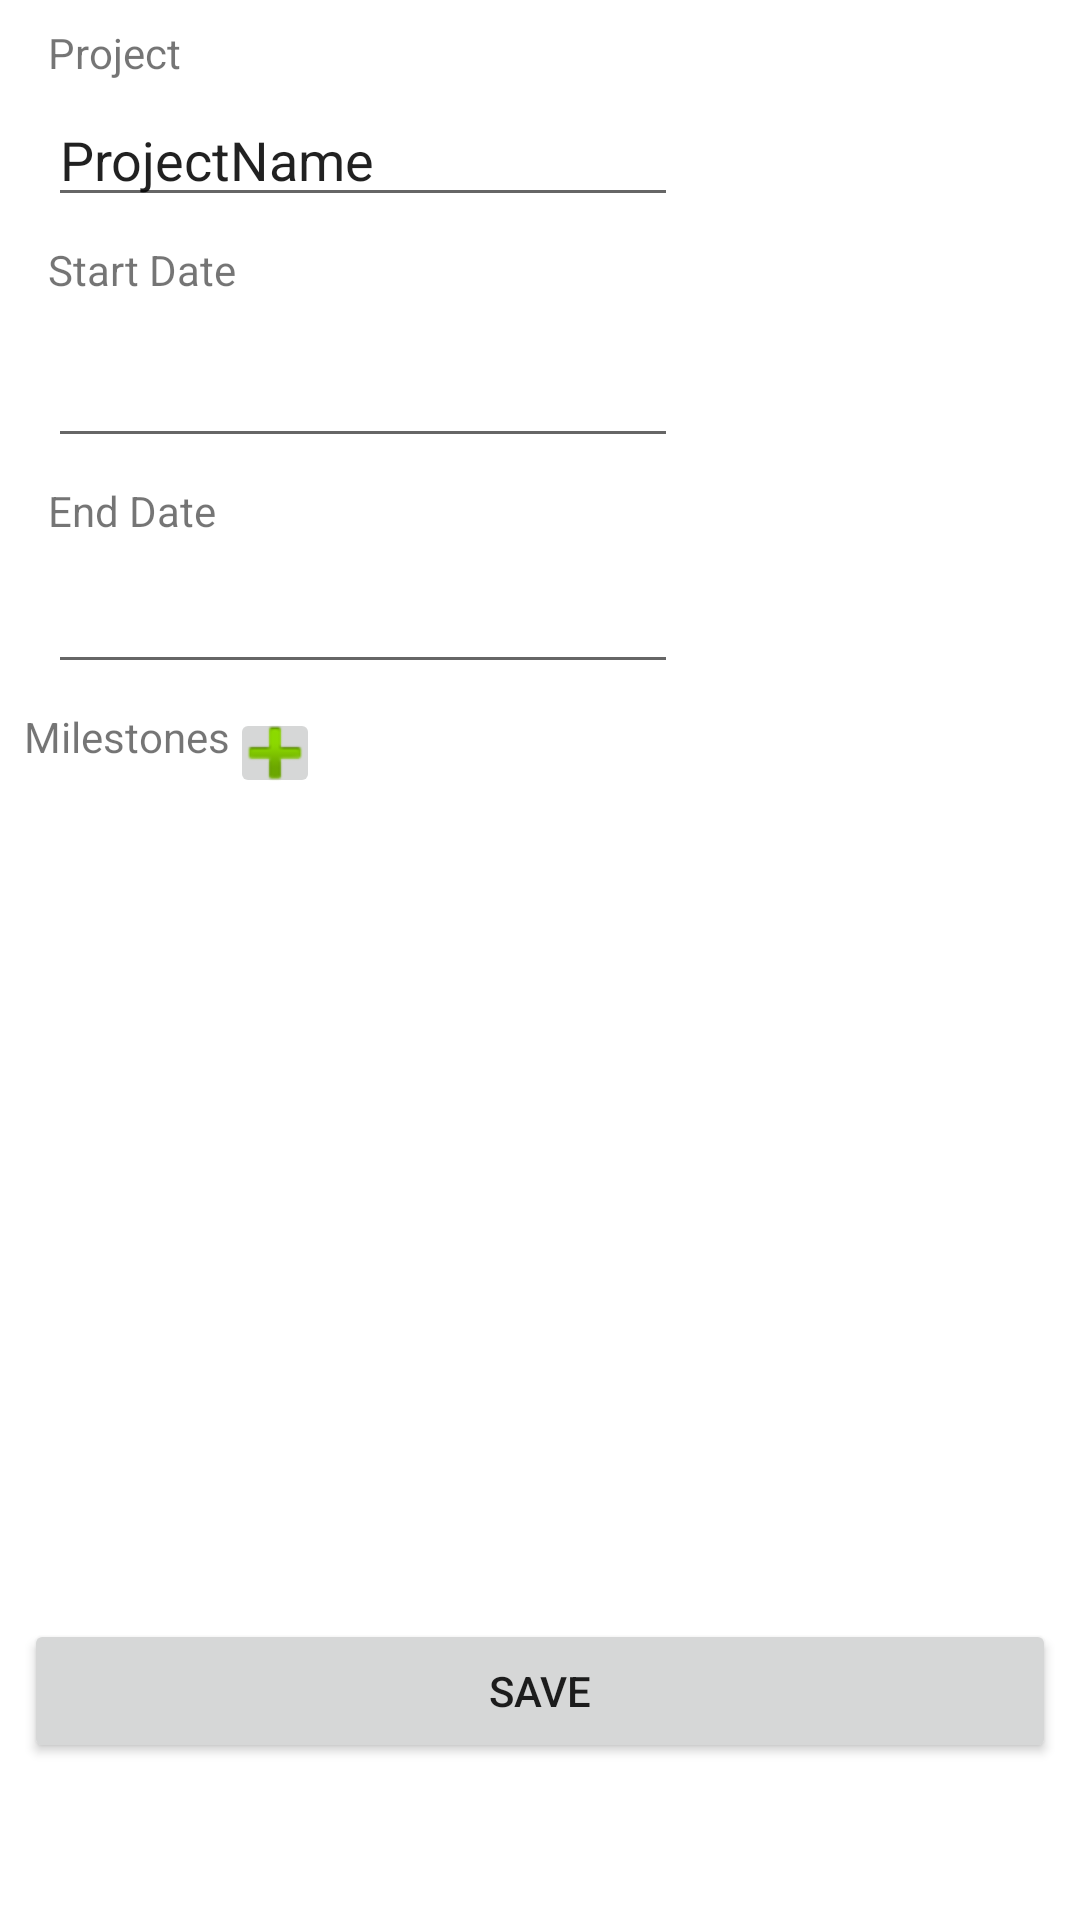

The Android layout XML behind this screen, and the referenced resources:
<!-- AndroidManifest.xml: application theme AppTheme -->
<!-- res/layout/activity_project_details.xml -->
<?xml version="1.0" encoding="utf-8"?>
<android.support.constraint.ConstraintLayout xmlns:android="http://schemas.android.com/apk/res/android"
    xmlns:app="http://schemas.android.com/apk/res-auto"
    xmlns:tools="http://schemas.android.com/tools"
    android:layout_width="match_parent"
    android:layout_height="match_parent"
    tools:context="edu.uco.avalon.ProjectDetails">

    <TextView
        android:id="@+id/textView"
        android:layout_width="wrap_content"
        android:layout_height="wrap_content"
        android:layout_marginStart="16dp"
        android:layout_marginTop="8dp"
        android:text="Project"
        app:layout_constraintStart_toStartOf="parent"
        app:layout_constraintTop_toTopOf="parent" />

    <EditText
        android:id="@+id/etProjectName"
        android:layout_width="wrap_content"
        android:layout_height="wrap_content"
        android:layout_marginStart="16dp"
        android:layout_marginTop="4dp"
        android:ems="10"
        android:inputType="textPersonName"
        android:text="ProjectName"
        app:layout_constraintStart_toStartOf="parent"
        app:layout_constraintTop_toBottomOf="@+id/textView" />

    <TextView
        android:id="@+id/textView2"
        android:layout_width="wrap_content"
        android:layout_height="wrap_content"
        android:layout_marginStart="16dp"
        android:layout_marginTop="8dp"
        android:text="Start Date"
        app:layout_constraintStart_toStartOf="parent"
        app:layout_constraintTop_toBottomOf="@+id/etProjectName" />

    <EditText
        android:id="@+id/etStartDate"
        android:layout_width="wrap_content"
        android:layout_height="wrap_content"
        android:layout_marginStart="16dp"
        android:layout_marginTop="12dp"
        android:ems="10"
        android:inputType="date"
        app:layout_constraintStart_toStartOf="parent"
        app:layout_constraintTop_toBottomOf="@+id/textView2" />

    <TextView
        android:id="@+id/textView3"
        android:layout_width="wrap_content"
        android:layout_height="18dp"
        android:layout_marginStart="16dp"
        android:layout_marginTop="8dp"
        android:text="End Date"
        app:layout_constraintStart_toStartOf="parent"
        app:layout_constraintTop_toBottomOf="@+id/etStartDate" />

    <EditText
        android:id="@+id/etEndDate"
        android:layout_width="wrap_content"
        android:layout_height="wrap_content"
        android:layout_marginStart="16dp"
        android:layout_marginTop="8dp"
        android:ems="10"
        android:inputType="date"
        app:layout_constraintStart_toStartOf="parent"
        app:layout_constraintTop_toBottomOf="@+id/textView3" />

    <Button
        android:id="@+id/btnSave"
        android:layout_width="0dp"
        android:layout_height="wrap_content"
        android:layout_marginEnd="8dp"
        android:layout_marginStart="8dp"
        android:layout_marginTop="8dp"
        android:onClick="saveChanges"
        android:text="Save"
        app:layout_constraintBottom_toBottomOf="parent"
        app:layout_constraintEnd_toEndOf="parent"
        app:layout_constraintHorizontal_bias="0.0"
        app:layout_constraintStart_toStartOf="parent"
        app:layout_constraintTop_toBottomOf="@+id/lvMilestones" />

    <TextView
        android:id="@+id/textView4"
        android:layout_width="wrap_content"
        android:layout_height="wrap_content"
        android:layout_marginStart="8dp"
        android:layout_marginTop="8dp"
        android:text="Milestones"
        app:layout_constraintStart_toStartOf="parent"
        app:layout_constraintTop_toBottomOf="@+id/etEndDate" />

    <ListView
        android:id="@+id/lvMilestones"
        android:layout_width="368dp"
        android:layout_height="164dp"
        android:layout_marginBottom="8dp"
        android:layout_marginEnd="8dp"
        android:layout_marginStart="8dp"
        app:layout_constraintBottom_toTopOf="@+id/btnSave"
        app:layout_constraintEnd_toEndOf="parent"
        app:layout_constraintStart_toStartOf="parent"
        app:layout_constraintTop_toBottomOf="@+id/textView4" />

    <ImageButton
        android:id="@+id/imageButton"
        android:layout_width="30dp"
        android:layout_height="30dp"
        android:layout_marginTop="8dp"
        android:onClick="createMileStone"
        app:layout_constraintStart_toEndOf="@+id/textView4"
        app:layout_constraintTop_toBottomOf="@+id/etEndDate"
        app:srcCompat="@android:drawable/ic_input_add" />

</android.support.constraint.ConstraintLayout>
<!-- resources referenced by this layout -->
<resources>

</resources>
